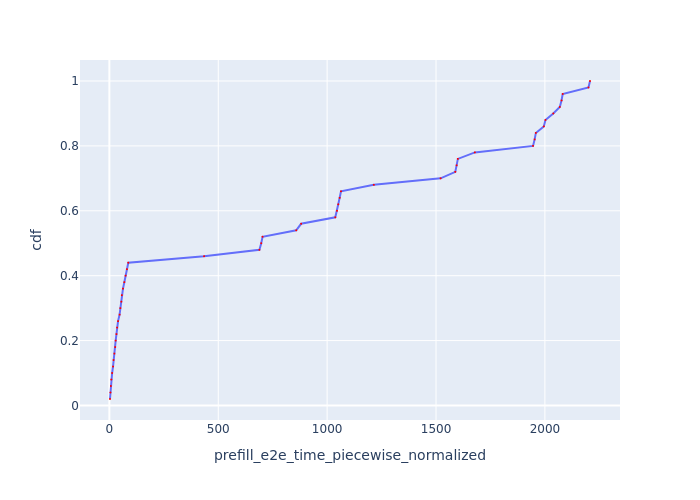

Source data for this figure (header and first rows):
Request Id, prefill_e2e_time_piecewise_normalized, cdf
0_0, 2.884, 0.02
0_1, 4.932, 0.04
0_2, 6.898, 0.06
0_3, 8.822, 0.08
0_4, 12.67, 0.1
0_5, 16.78, 0.12
0_6, 19.18, 0.14
0_7, 23, 0.16
0_8, 26.81, 0.18
0_9, 28.92, 0.2
0_10, 32.53, 0.22
0_11, 35.45, 0.24
0_12, 39.88, 0.26
0_13, 46.81, 0.28
0_14, 50.2, 0.3
0_15, 55.05, 0.32
0_16, 57.26, 0.34
0_17, 62.53, 0.36
0_18, 68.74, 0.38
0_19, 74.4, 0.4
0_20, 80.64, 0.42
0_21, 86.81, 0.44
0_22, 434.9, 0.46
0_23, 689, 0.48
0_24, 697.4, 0.5
0_25, 703.4, 0.52
0_26, 858, 0.54
0_27, 880.5, 0.56
0_28, 1037, 0.58
0_29, 1045, 0.6
0_30, 1051, 0.62
0_31, 1058, 0.64
0_32, 1064, 0.66
0_33, 1214, 0.68
0_34, 1521, 0.7
0_35, 1589, 0.72
0_36, 1595, 0.74
0_37, 1600, 0.76
0_38, 1678, 0.78
0_39, 1946, 0.8
0_40, 1953, 0.82
0_41, 1958, 0.84
0_42, 1995, 0.86
0_43, 2003, 0.88
0_44, 2038, 0.9
0_45, 2068, 0.92
0_46, 2076, 0.94
0_47, 2082, 0.96
0_48, 2200, 0.98
0_49, 2207, 1.0
